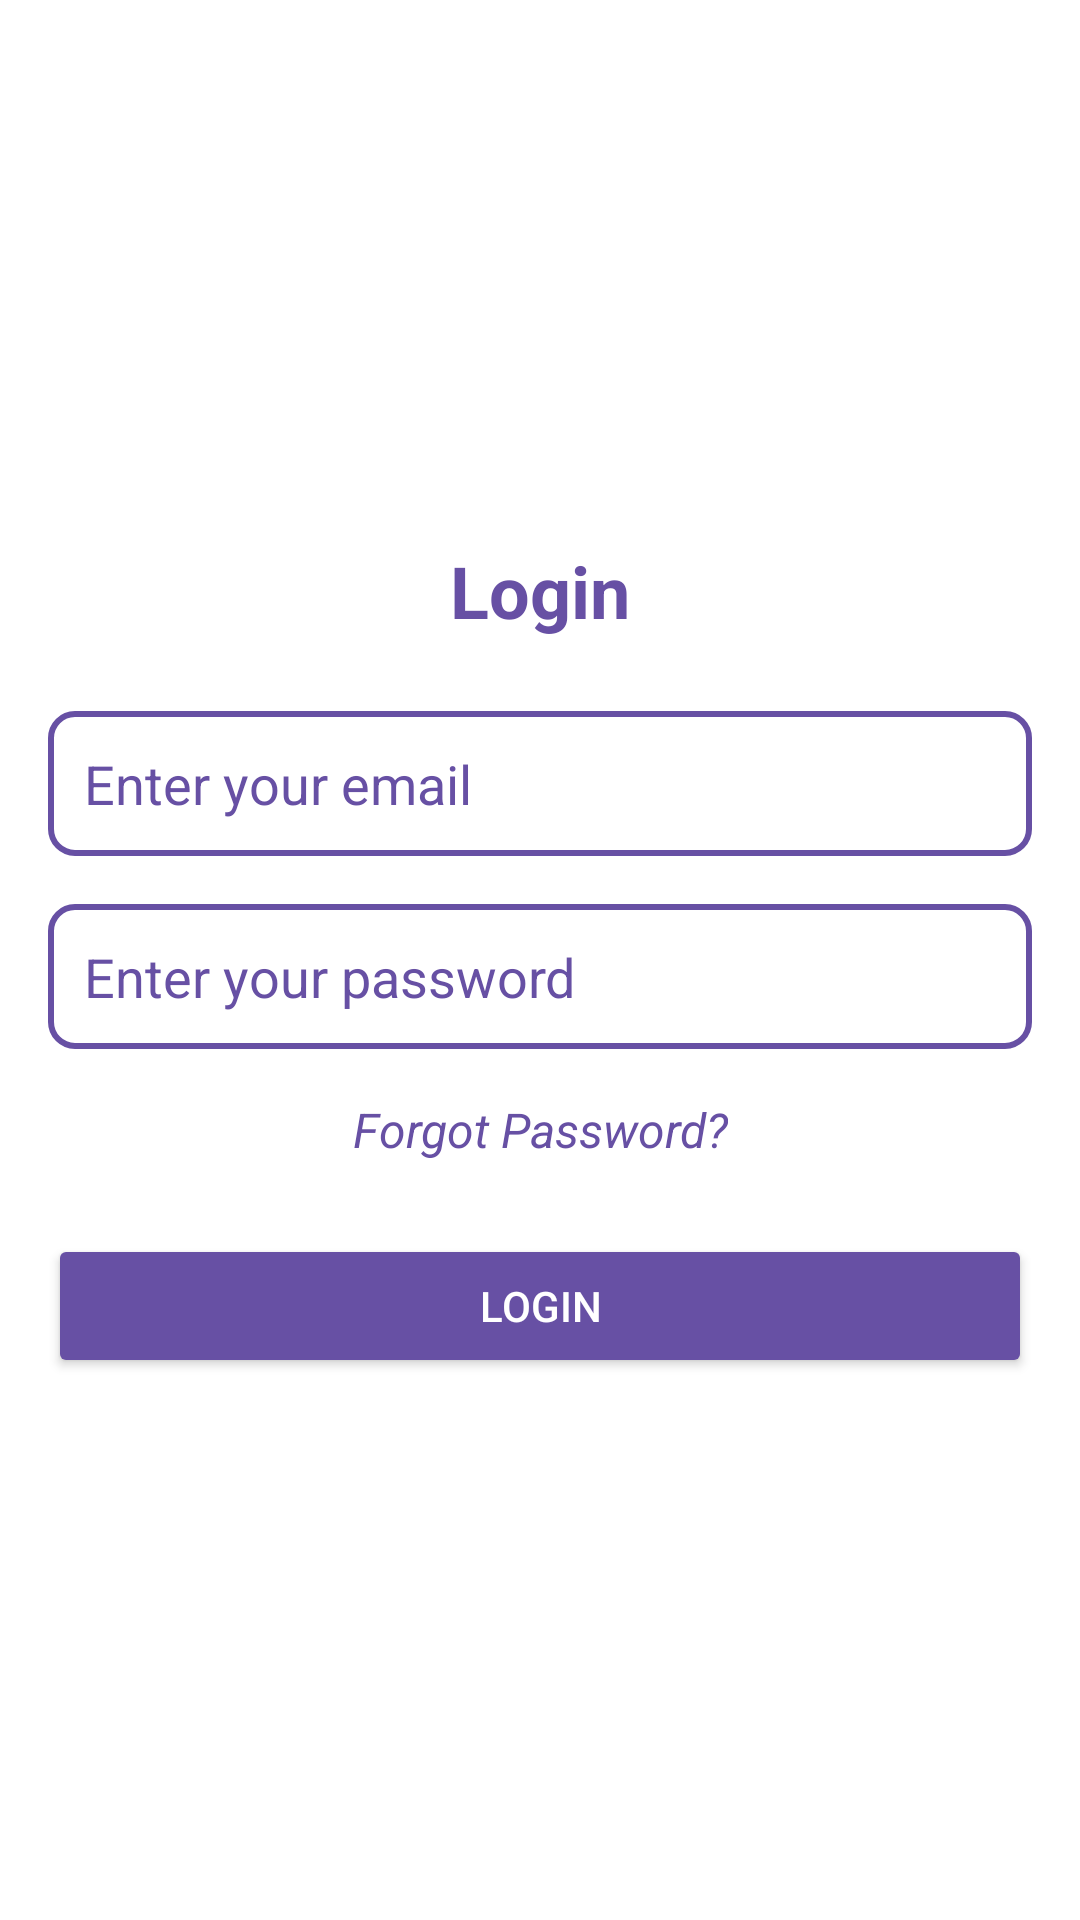

The Android layout XML behind this screen, and the referenced resources:
<!-- AndroidManifest.xml: application theme Theme.Signup -->
<!-- res/layout/login_activity.xml -->
<?xml version="1.0" encoding="utf-8"?>
<LinearLayout
    xmlns:android="http://schemas.android.com/apk/res/android"
    android:layout_width="match_parent"
    android:layout_height="match_parent"
    android:orientation="vertical"
    android:gravity="center"
    android:background="@color/secondaryColor"
    android:padding="16dp">

    
    <TextView
        android:id="@+id/loginHeading"
        android:layout_width="wrap_content"
        android:layout_height="wrap_content"
        android:text="@string/login_heading"
        android:textSize="24sp"
        android:textStyle="bold"
        android:textColor="@color/primaryColor"
        android:gravity="center"
        android:layout_marginBottom="24dp"/>

    
    <EditText
        android:id="@+id/emailEditText"
        android:layout_width="match_parent"
        android:layout_height="wrap_content"
        android:hint="@string/email_hint"
        android:inputType="textEmailAddress"
        android:background="@drawable/input_background"
        android:padding="12dp"
        android:textColor="@color/primaryColor"
        android:textColorHint="@color/primaryColor"
        android:layout_marginBottom="16dp"/>

    
    <EditText
        android:id="@+id/passwordEditText"
        android:layout_width="match_parent"
        android:layout_height="wrap_content"
        android:hint="@string/password_hint"
        android:inputType="textPassword"
        android:background="@drawable/input_background"
        android:padding="12dp"
        android:textColor="@color/primaryColor"
        android:textColorHint="@color/primaryColor"
        android:layout_marginBottom="16dp"/>

    
    <TextView
        android:id="@+id/forgotPasswordTextView"
        android:layout_width="wrap_content"
        android:layout_height="wrap_content"
        android:text="@string/forgot_password"
        android:textSize="16sp"
        android:textColor="@color/primaryColor"
        android:textStyle="italic"
        android:gravity="center"
        android:layout_marginBottom="24dp"
        android:clickable="true"
        android:focusable="true"/>

    
    <Button
        android:id="@+id/loginButton"
        android:layout_width="match_parent"
        android:layout_height="wrap_content"
        android:text="@string/login"
        android:backgroundTint="@color/primaryColor"
        android:textColor="@color/buttonTextColor"
        android:padding="12dp"/>
</LinearLayout>
<!-- resources referenced by this layout -->
<resources>
  <color name="buttonTextColor">#FFFFFF</color>
  <color name="primaryColor">#6750A4</color>
  <color name="secondaryColor">#FFFFFF</color>
  <!-- drawable input_background (drawable) -->
  <?xml version="1.0" encoding="utf-8"?>
  <shape xmlns:android="http://schemas.android.com/apk/res/android">
      <solid android:color="@color/secondaryColor"/>
      <stroke
          android:width="2dp"
          android:color="@color/primaryColor"/>
      <corners android:radius="8dp"/>
  </shape>
  <string name="email_hint">Enter your email</string>
  <string name="forgot_password">Forgot Password?</string>
  <string name="login">Login</string>
  <string name="login_heading">Login</string>
  <string name="password_hint">Enter your password</string>
  <style name="Theme.Signup" parent="Base.Theme.Signup" />
  <style name="Base.Theme.Signup" parent="Theme.Material3.DayNight.NoActionBar">
          
          
      </style>
</resources>
